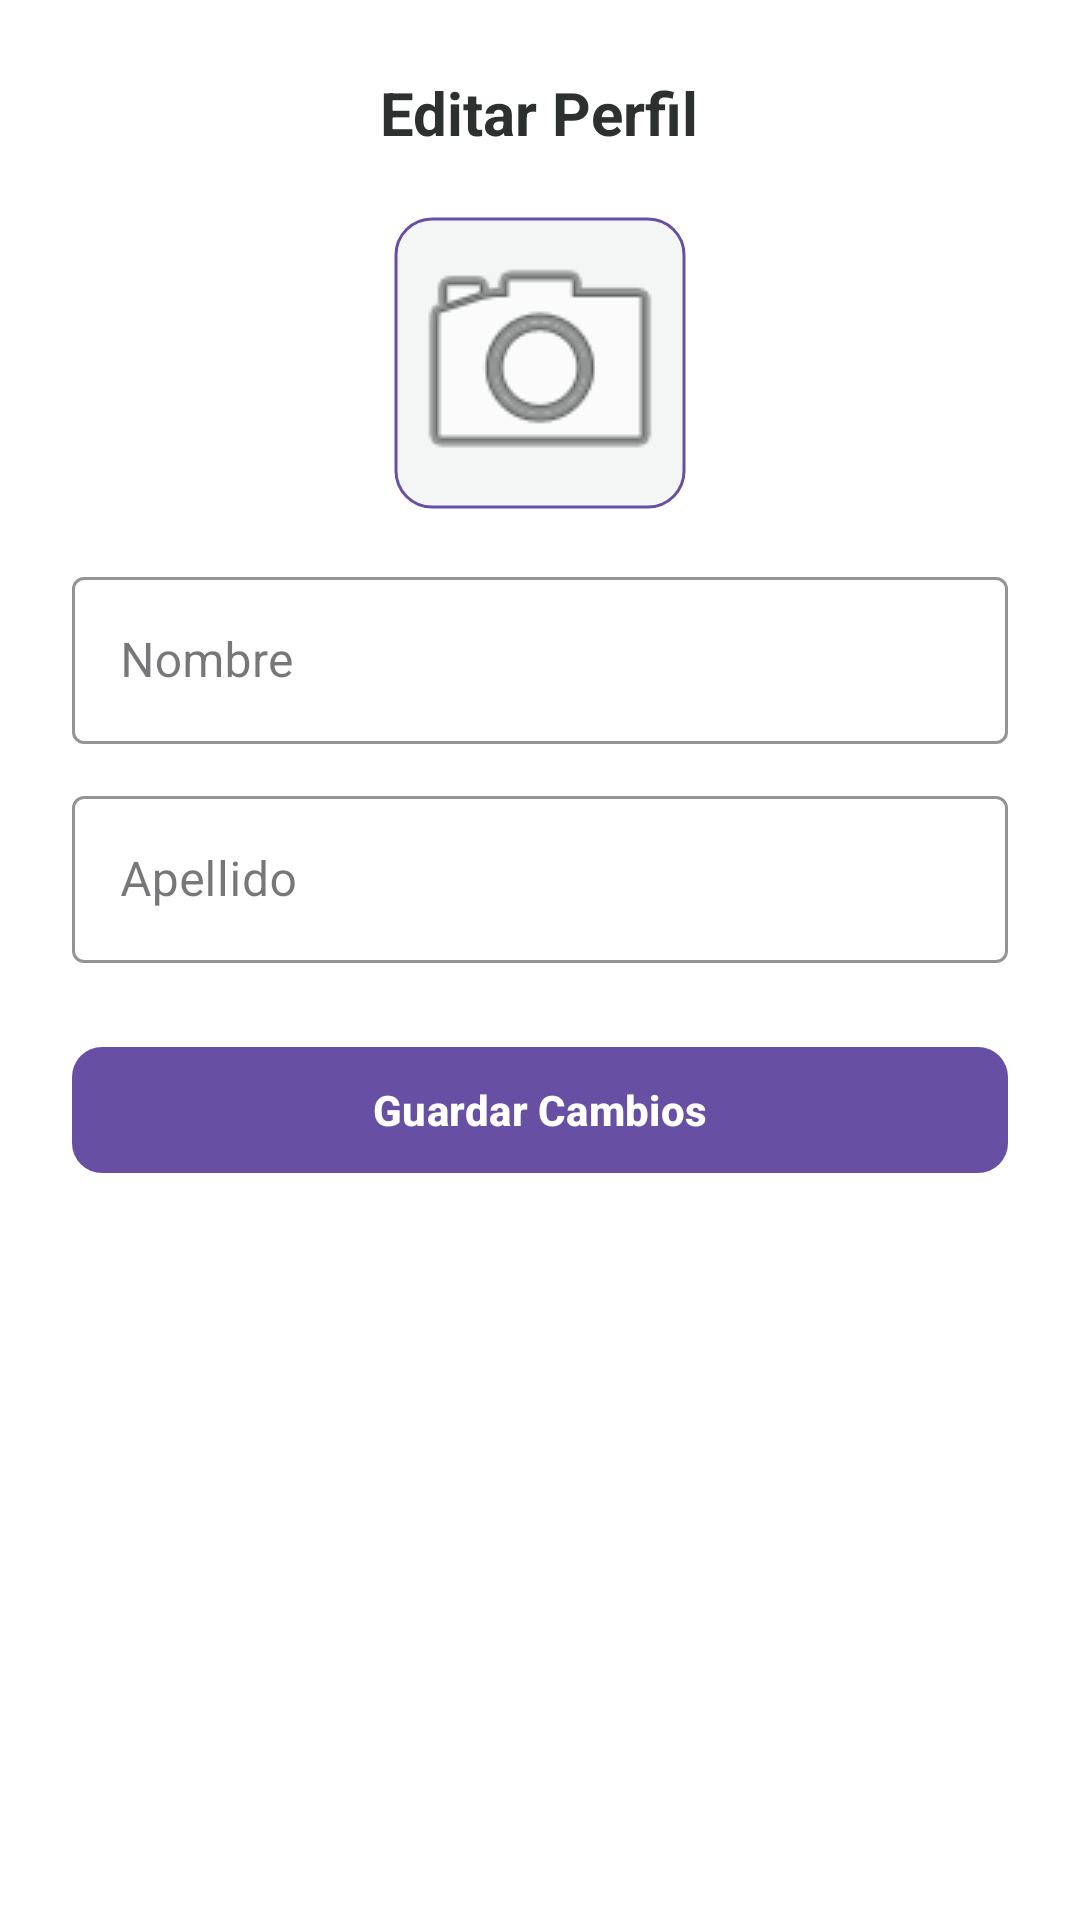

Layout XML and referenced resources for this Android screen:
<!-- AndroidManifest.xml: application theme Theme.TournamentApp -->
<!-- res/layout/dialog_editar_perfil.xml -->
<?xml version="1.0" encoding="utf-8"?>
<LinearLayout xmlns:android="http://schemas.android.com/apk/res/android"
    xmlns:app="http://schemas.android.com/apk/res-auto"
    android:layout_width="match_parent"
    android:layout_height="wrap_content"
    android:orientation="vertical"
    android:background="@color/glow_card_surface"
    android:padding="24dp">

    <TextView
        android:layout_width="wrap_content"
        android:layout_height="wrap_content"
        android:text="Editar Perfil"
        android:textSize="20sp"
        android:textStyle="bold"
        android:textColor="@color/glow_text_primary"
        android:layout_gravity="center"
        android:layout_marginBottom="20dp"/>

    <com.google.android.material.imageview.ShapeableImageView
        android:id="@+id/ivEditarFoto"
        android:layout_width="100dp"
        android:layout_height="100dp"
        android:layout_gravity="center"
        android:scaleType="centerCrop"
        android:src="@android:drawable/ic_menu_camera"
        android:background="@color/glow_background_start"
        android:padding="2dp"
        app:strokeWidth="1dp"
        app:strokeColor="?attr/colorPrimary"
        app:shapeAppearanceOverlay="@style/CornerRounded"
        android:layout_marginBottom="16dp"/>

    <com.google.android.material.textfield.TextInputLayout
        style="@style/Widget.MaterialComponents.TextInputLayout.OutlinedBox"
        android:layout_width="match_parent"
        android:layout_height="wrap_content"
        android:hint="Nombre"
        app:hintTextColor="?attr/colorPrimary"
        app:boxStrokeColor="?attr/colorPrimary"
        android:layout_marginBottom="12dp">
        <com.google.android.material.textfield.TextInputEditText
            android:id="@+id/etEditarNombre"
            android:layout_width="match_parent"
            android:layout_height="wrap_content"
            android:textColor="@color/glow_text_primary" />
    </com.google.android.material.textfield.TextInputLayout>

    <com.google.android.material.textfield.TextInputLayout
        style="@style/Widget.MaterialComponents.TextInputLayout.OutlinedBox"
        android:layout_width="match_parent"
        android:layout_height="wrap_content"
        android:hint="Apellido"
        app:hintTextColor="?attr/colorPrimary"
        app:boxStrokeColor="?attr/colorPrimary"
        android:layout_marginBottom="24dp">
        <com.google.android.material.textfield.TextInputEditText
            android:id="@+id/etEditarApellido"
            android:layout_width="match_parent"
            android:layout_height="wrap_content"
            android:textColor="@color/glow_text_primary" />
    </com.google.android.material.textfield.TextInputLayout>

    <com.google.android.material.button.MaterialButton
        android:id="@+id/btnGuardarPerfil"
        android:layout_width="match_parent"
        android:layout_height="50dp"
        android:text="Guardar Cambios"
        android:textStyle="bold"
        android:textColor="@color/white"
        app:backgroundTint="?attr/colorPrimary"
        app:cornerRadius="10dp" />

</LinearLayout>
<!-- resources referenced by this layout -->
<resources>
  <color name="glow_background_start">#F4F6F6</color>
  <color name="glow_card_surface">#FFFFFF</color>
  <color name="glow_text_primary">#2C302E</color>
  <color name="white">#FFFFFF</color>
  <style name="CornerRounded">
          <item name="cornerFamily">rounded</item>
          <item name="cornerSize">12dp</item>
      </style>
  <style name="Theme.TournamentApp" parent="Base.Theme.TournamentApp" />
  <style name="Base.Theme.TournamentApp" parent="Theme.Material3.DayNight.NoActionBar">
          
          
      </style>
</resources>
